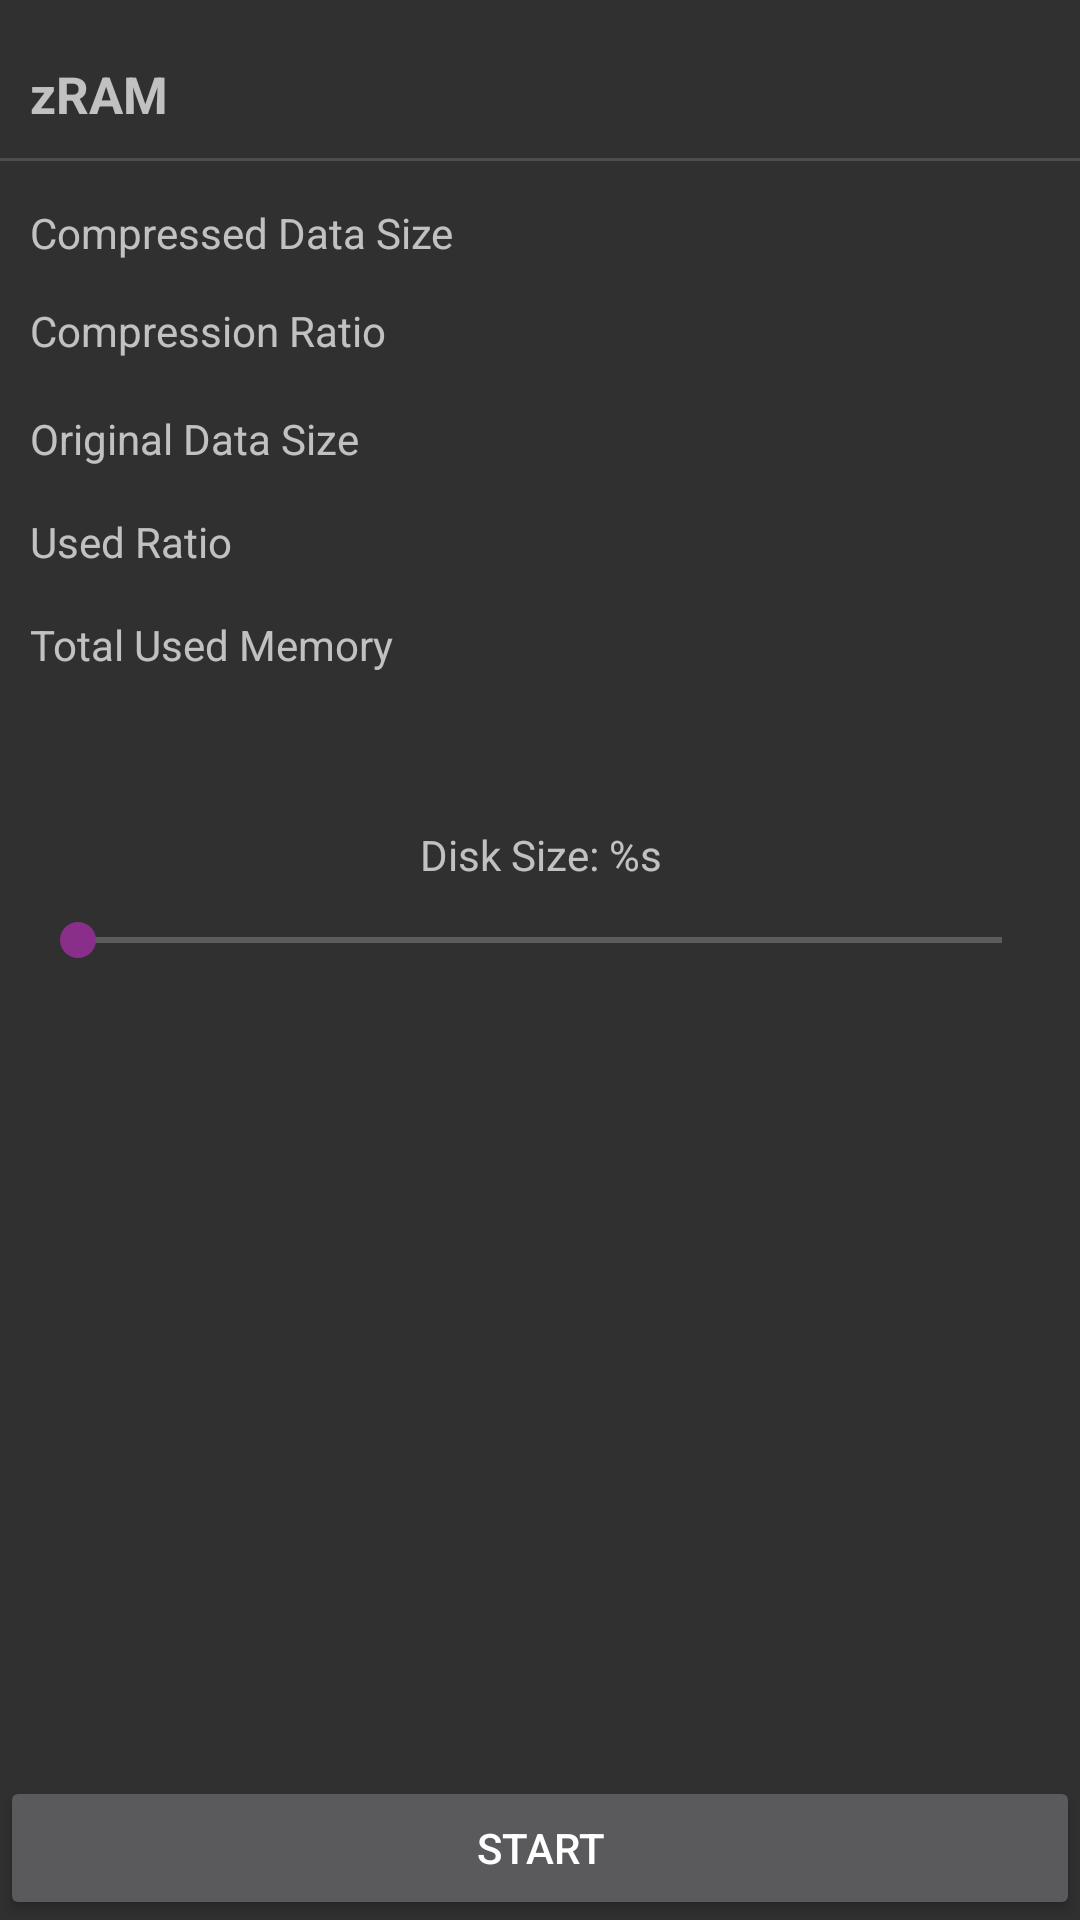

This screen was rendered from an Android layout file. Write that file and the resources it references.
<!-- AndroidManifest.xml: application theme Theme_Dark -->
<!-- res/layout/zram_settings.xml -->
<?xml version="1.0" encoding="utf-8"?>
<ScrollView xmlns:android="http://schemas.android.com/apk/res/android"
    android:layout_width="fill_parent"
    android:layout_height="fill_parent"
    android:fillViewport="true">
    <RelativeLayout
        android:layout_width="wrap_content"
        android:layout_height="wrap_content">
    <LinearLayout
        android:orientation="vertical"
        android:layout_width="fill_parent"
        android:layout_height="wrap_content"
        android:paddingTop="20dip"
        android:layout_alignParentTop="true"
        android:id="@+id/preview"
        android:paddingBottom="20dip">

        <TextView
            android:layout_width="wrap_content"
            android:layout_height="wrap_content"
            android:text="@string/prefcat_zram"
            android:id="@+id/cur"
            android:textSize="17sp"
            android:textStyle="bold"
            android:layout_marginStart="10dp"
            android:layout_marginBottom="10dp" />
        <View
            android:layout_width="fill_parent"
            android:layout_height="1dp"
            android:background="@color/light_gray"/>
        <LinearLayout
            android:layout_width="fill_parent"
            android:layout_height="wrap_content"
            android:layout_marginBottom="10dp"
            android:id="@+id/relativeLayout1"
            android:paddingLeft="10dp"
            android:paddingRight="10dp"
            android:layout_marginTop="10dp">

            <TextView
                android:layout_width="wrap_content"
                android:layout_height="wrap_content"
                android:text="@string/zram_compressed_size"
                android:id="@+id/tt1" />

            <TextView
                android:layout_width="match_parent"
                android:layout_height="wrap_content"
                android:id="@+id/t1"
                android:textSize="18sp"
                android:textStyle="bold"
                android:gravity="end"/>
        </LinearLayout>

        <LinearLayout
            android:layout_width="fill_parent"
            android:layout_height="wrap_content"
            android:layout_marginBottom="10dp"
            android:id="@+id/relativeLayout2"
            android:paddingStart="10dp"
            android:paddingEnd="10dp">

            <TextView
                android:layout_width="wrap_content"
                android:layout_height="wrap_content"
                android:text="@string/zram_compressed_ratio"
                android:id="@+id/tt2"
                android:layout_gravity="center"
                android:textSize="14sp" />

            <TextView
                android:layout_width="match_parent"
                android:layout_height="wrap_content"
                android:id="@+id/t2"
                android:textSize="18sp"
                android:textStyle="bold"
                android:gravity="end" />
        </LinearLayout>

        <LinearLayout
            android:layout_width="fill_parent"
            android:layout_height="wrap_content"
            android:layout_marginBottom="10dp"
            android:id="@+id/relativeLayout3"
            android:paddingLeft="10dp"
            android:paddingRight="10dp">

            <TextView
                android:layout_width="wrap_content"
                android:layout_height="wrap_content"
                android:text="@string/zram_original_size"
                android:id="@+id/tt3" />

            <TextView
                android:layout_width="match_parent"
                android:layout_height="wrap_content"
                android:id="@+id/t3"
                android:textSize="18sp"
                android:textStyle="bold"
                android:gravity="end"/>
        </LinearLayout>

        <LinearLayout
            android:layout_width="fill_parent"
            android:layout_height="wrap_content"
            android:layout_marginBottom="10dp"
            android:id="@+id/relativeLayout4"
            android:paddingLeft="10dp"
            android:paddingRight="10dp">

            <TextView
                android:layout_width="wrap_content"
                android:layout_height="wrap_content"
                android:text="@string/zram_used_ratio"
                android:id="@+id/tt4" />

            <TextView
                android:layout_width="match_parent"
                android:layout_height="wrap_content"
                android:id="@+id/t4"
                android:textSize="18sp"
                android:textStyle="bold"
                android:gravity="end"/>
        </LinearLayout>

        <LinearLayout
            android:layout_width="fill_parent"
            android:layout_height="wrap_content"
            android:layout_marginBottom="10dp"
            android:id="@+id/relativeLayout5"
            android:paddingStart="10dp"
            android:paddingEnd="10dp">

            <TextView
                android:layout_width="wrap_content"
                android:layout_height="wrap_content"
                android:text="@string/zram_mem_used"
                android:id="@+id/tt5" />

            <TextView
                android:layout_width="match_parent"
                android:layout_height="wrap_content"
                android:id="@+id/t5"
                android:textSize="18sp"
                android:textStyle="bold"
                android:gravity="end"/>
        </LinearLayout>

    </LinearLayout>

    <LinearLayout
        android:orientation="vertical"
        android:layout_width="match_parent"
        android:layout_height="wrap_content"
        android:layout_gravity="center_horizontal"
        android:paddingStart="10dip"
        android:paddingEnd="10dip"
        android:id="@+id/set1"
        android:layout_below="@+id/preview"
        android:paddingBottom="10dp"
        android:layout_marginTop="20dp"
        android:gravity="center_horizontal">

        <TextView
            android:layout_width="wrap_content"
            android:layout_height="wrap_content"
            android:text="@string/zram_disk_size"
            android:id="@+id/tval1"
            android:gravity="center_horizontal" />

        <SeekBar
            android:layout_width="match_parent"
            android:layout_height="wrap_content"
            android:id="@+id/val1"
            android:layout_marginTop="10dp"
            android:layout_marginBottom="10dp" />

    </LinearLayout>

        <LinearLayout
            android:orientation="horizontal"
            android:layout_width="fill_parent"
            android:layout_height="match_parent"
            android:gravity="bottom"
            android:paddingTop="10dip"
            android:layout_below="@+id/set1">

            <Button
                android:layout_width="0dp"
                android:layout_height="wrap_content"
                android:text="@string/mt_start"
                android:id="@+id/apply"
                android:layout_weight="0.5"
                android:textSize="14sp" />

        </LinearLayout>
    </RelativeLayout>
    </ScrollView>
<!-- resources referenced by this layout -->
<resources>
  <color name="light_gray">#ff4d4d4d</color>
  <string name="mt_start">Start</string>
  <string name="prefcat_zram">zRAM</string>
  <string name="zram_compressed_ratio">Compression Ratio</string>
  <string name="zram_compressed_size">Compressed Data Size</string>
  <string name="zram_disk_size">Disk Size: %s</string>
  <string name="zram_mem_used">Total Used Memory</string>
  <string name="zram_original_size">Original Data Size</string>
  <string name="zram_used_ratio">Used Ratio</string>
  <style name="Theme_Dark" parent="android:Theme.Material">
          
          <item name="android:colorPrimary">@color/primary</item>
          <item name="android:colorPrimaryDark">@color/primary_dark</item>
          <item name="android:colorAccent">@color/accent</item>
          <item name="android:navigationBarColor">@color/primary_dark</item>
      </style>
  <color name="primary">#ffff0000</color>
  <color name="primary_dark">#ffe10505</color>
  <color name="accent">#ff892e8b</color>
</resources>
